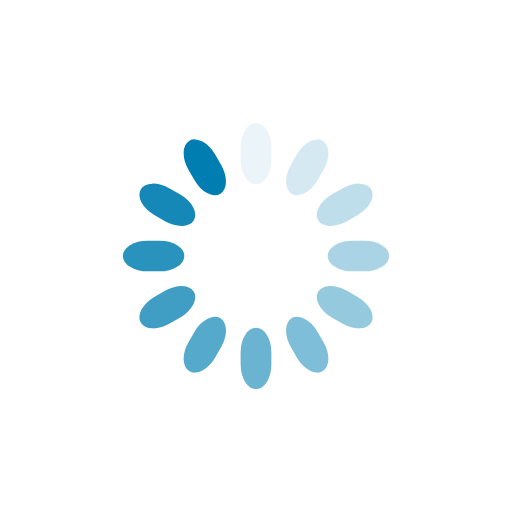
t = 0.00 s
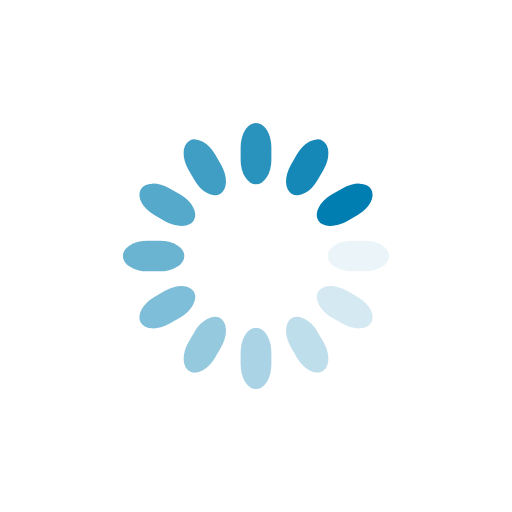
t = 0.25 s
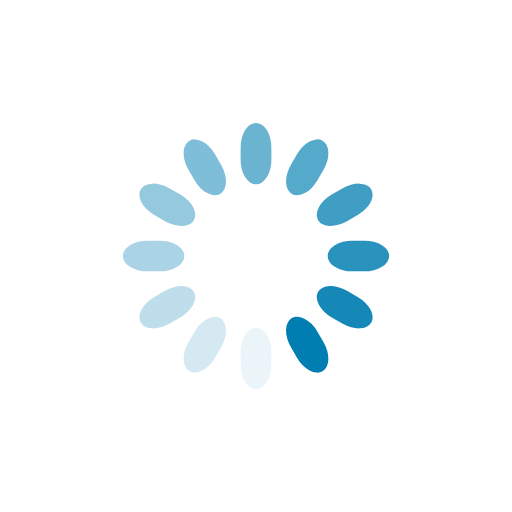
t = 0.50 s
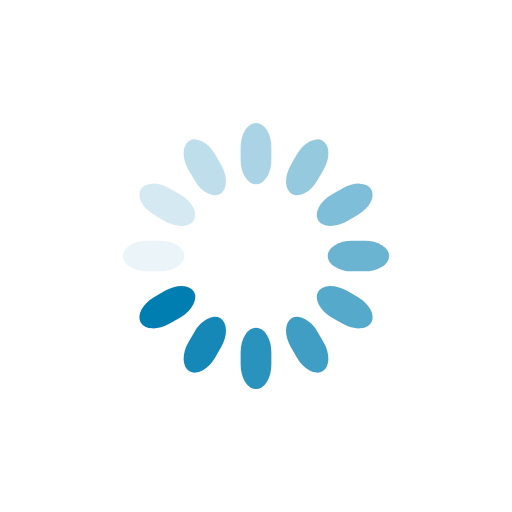
t = 0.75 s

The animated SVG that drew these frames (rendered in a browser with its animation timeline set to each time). Animation: 12 SMIL elements (animate=12); one cycle of 1.00 s, repeats indefinitely.

<svg class="lds-spinner" width="200px"  height="200px"  xmlns="http://www.w3.org/2000/svg" xmlns:xlink="http://www.w3.org/1999/xlink" viewBox="0 0 100 100" preserveAspectRatio="xMidYMid" style="background: none;"><g transform="rotate(0 50 50)">
  <rect x="47" y="24" rx="9.4" ry="4.8" width="6" height="12" fill="#007eb1">
    <animate attributeName="opacity" values="1;0" keyTimes="0;1" dur="1s" begin="-0.9166666666666666s" repeatCount="indefinite"></animate>
  </rect>
</g><g transform="rotate(30 50 50)">
  <rect x="47" y="24" rx="9.4" ry="4.8" width="6" height="12" fill="#007eb1">
    <animate attributeName="opacity" values="1;0" keyTimes="0;1" dur="1s" begin="-0.8333333333333334s" repeatCount="indefinite"></animate>
  </rect>
</g><g transform="rotate(60 50 50)">
  <rect x="47" y="24" rx="9.4" ry="4.8" width="6" height="12" fill="#007eb1">
    <animate attributeName="opacity" values="1;0" keyTimes="0;1" dur="1s" begin="-0.75s" repeatCount="indefinite"></animate>
  </rect>
</g><g transform="rotate(90 50 50)">
  <rect x="47" y="24" rx="9.4" ry="4.8" width="6" height="12" fill="#007eb1">
    <animate attributeName="opacity" values="1;0" keyTimes="0;1" dur="1s" begin="-0.6666666666666666s" repeatCount="indefinite"></animate>
  </rect>
</g><g transform="rotate(120 50 50)">
  <rect x="47" y="24" rx="9.4" ry="4.8" width="6" height="12" fill="#007eb1">
    <animate attributeName="opacity" values="1;0" keyTimes="0;1" dur="1s" begin="-0.5833333333333334s" repeatCount="indefinite"></animate>
  </rect>
</g><g transform="rotate(150 50 50)">
  <rect x="47" y="24" rx="9.4" ry="4.8" width="6" height="12" fill="#007eb1">
    <animate attributeName="opacity" values="1;0" keyTimes="0;1" dur="1s" begin="-0.5s" repeatCount="indefinite"></animate>
  </rect>
</g><g transform="rotate(180 50 50)">
  <rect x="47" y="24" rx="9.4" ry="4.8" width="6" height="12" fill="#007eb1">
    <animate attributeName="opacity" values="1;0" keyTimes="0;1" dur="1s" begin="-0.4166666666666667s" repeatCount="indefinite"></animate>
  </rect>
</g><g transform="rotate(210 50 50)">
  <rect x="47" y="24" rx="9.4" ry="4.8" width="6" height="12" fill="#007eb1">
    <animate attributeName="opacity" values="1;0" keyTimes="0;1" dur="1s" begin="-0.3333333333333333s" repeatCount="indefinite"></animate>
  </rect>
</g><g transform="rotate(240 50 50)">
  <rect x="47" y="24" rx="9.4" ry="4.8" width="6" height="12" fill="#007eb1">
    <animate attributeName="opacity" values="1;0" keyTimes="0;1" dur="1s" begin="-0.25s" repeatCount="indefinite"></animate>
  </rect>
</g><g transform="rotate(270 50 50)">
  <rect x="47" y="24" rx="9.4" ry="4.8" width="6" height="12" fill="#007eb1">
    <animate attributeName="opacity" values="1;0" keyTimes="0;1" dur="1s" begin="-0.16666666666666666s" repeatCount="indefinite"></animate>
  </rect>
</g><g transform="rotate(300 50 50)">
  <rect x="47" y="24" rx="9.4" ry="4.8" width="6" height="12" fill="#007eb1">
    <animate attributeName="opacity" values="1;0" keyTimes="0;1" dur="1s" begin="-0.08333333333333333s" repeatCount="indefinite"></animate>
  </rect>
</g><g transform="rotate(330 50 50)">
  <rect x="47" y="24" rx="9.4" ry="4.8" width="6" height="12" fill="#007eb1">
    <animate attributeName="opacity" values="1;0" keyTimes="0;1" dur="1s" begin="0s" repeatCount="indefinite"></animate>
  </rect>
</g></svg>
